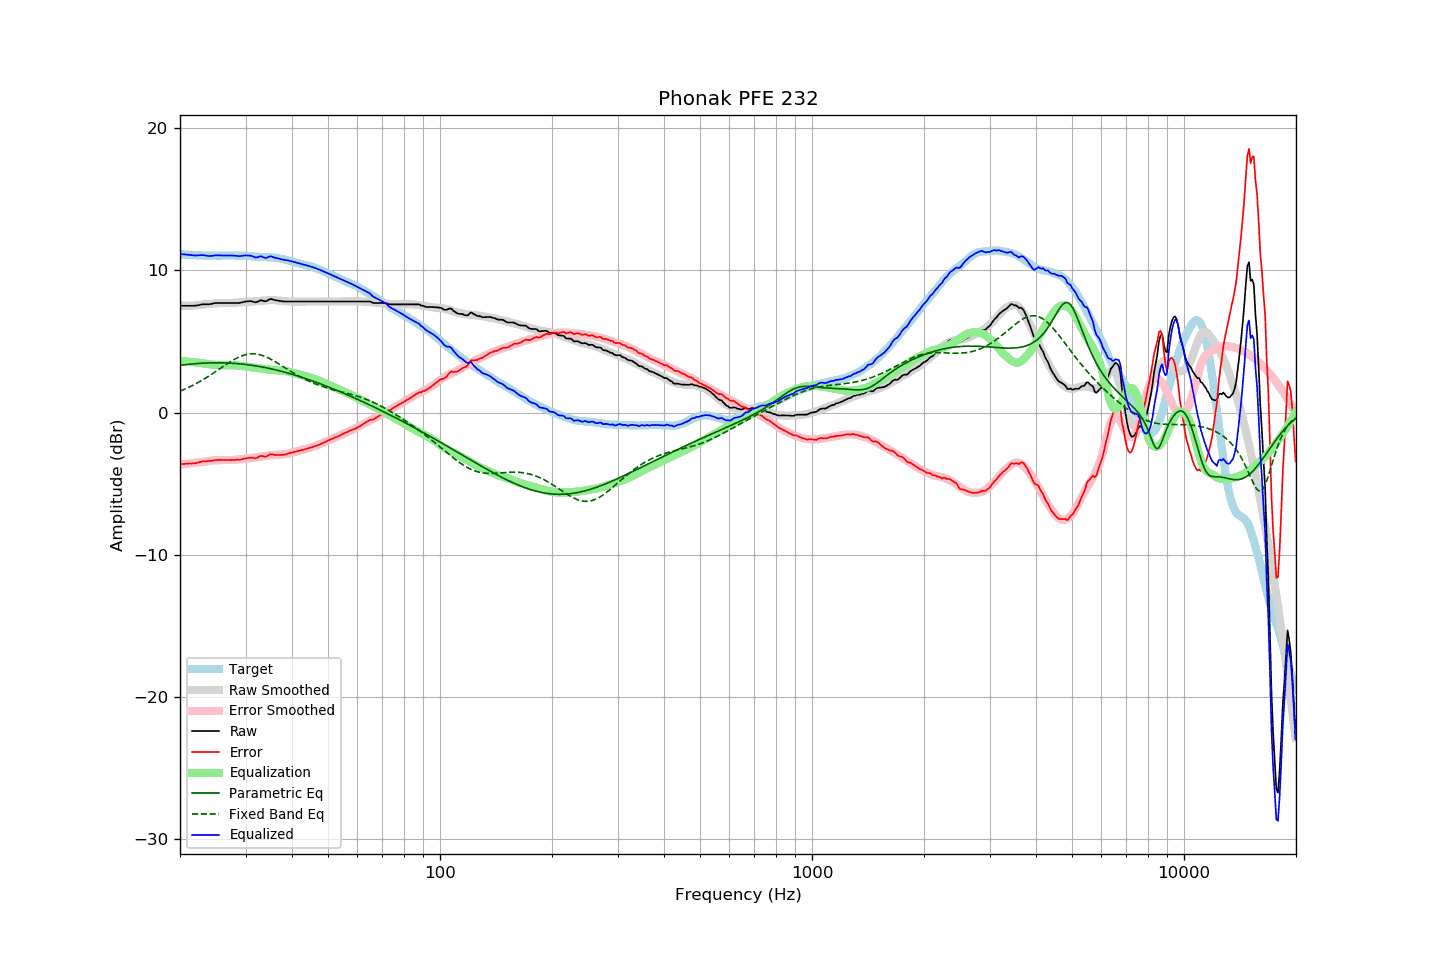

Data behind this chart, as committed beside it:
frequency, raw, error, smoothed, error_smoothed, equalization, parametric_eq, fixed_band_eq, equalized_raw, equalized_smoothed, target
20.00, 7.51, -3.63, 7.50, -3.64, 3.64, 3.32, 1.51, 11.15, 11.14, 11.14
20.20, 7.51, -3.62, 7.50, -3.63, 3.63, 3.34, 1.55, 11.14, 11.13, 11.13
20.40, 7.51, -3.61, 7.50, -3.62, 3.62, 3.35, 1.60, 11.13, 11.12, 11.12
20.61, 7.51, -3.61, 7.50, -3.61, 3.61, 3.36, 1.65, 11.12, 11.11, 11.12
20.81, 7.51, -3.59, 7.51, -3.60, 3.60, 3.38, 1.70, 11.11, 11.10, 11.10
21.02, 7.51, -3.59, 7.51, -3.59, 3.59, 3.39, 1.75, 11.09, 11.10, 11.10
21.23, 7.51, -3.58, 7.51, -3.57, 3.57, 3.40, 1.80, 11.08, 11.09, 11.08
21.44, 7.51, -3.59, 7.52, -3.56, 3.56, 3.41, 1.86, 11.07, 11.08, 11.09
21.66, 7.51, -3.57, 7.52, -3.55, 3.55, 3.42, 1.92, 11.06, 11.07, 11.08
21.87, 7.51, -3.56, 7.53, -3.54, 3.54, 3.43, 1.97, 11.05, 11.07, 11.07
22.09, 7.52, -3.54, 7.54, -3.52, 3.52, 3.44, 2.03, 11.04, 11.06, 11.06
22.31, 7.54, -3.52, 7.54, -3.51, 3.51, 3.45, 2.10, 11.05, 11.05, 11.06
22.54, 7.56, -3.49, 7.55, -3.50, 3.50, 3.46, 2.16, 11.05, 11.05, 11.05
22.76, 7.59, -3.46, 7.57, -3.48, 3.48, 3.47, 2.22, 11.07, 11.05, 11.05
22.99, 7.61, -3.43, 7.58, -3.46, 3.46, 3.47, 2.29, 11.07, 11.04, 11.04
23.22, 7.61, -3.42, 7.59, -3.44, 3.44, 3.48, 2.36, 11.05, 11.04, 11.03
23.45, 7.61, -3.43, 7.61, -3.43, 3.43, 3.48, 2.43, 11.03, 11.03, 11.03
23.69, 7.61, -3.41, 7.62, -3.41, 3.41, 3.49, 2.50, 11.02, 11.03, 11.02
23.92, 7.61, -3.41, 7.64, -3.39, 3.39, 3.49, 2.57, 11.00, 11.03, 11.02
24.16, 7.63, -3.40, 7.65, -3.38, 3.38, 3.49, 2.64, 11.01, 11.03, 11.03
24.40, 7.65, -3.39, 7.66, -3.37, 3.37, 3.50, 2.72, 11.02, 11.03, 11.04
24.65, 7.68, -3.36, 7.67, -3.36, 3.36, 3.50, 2.79, 11.04, 11.03, 11.04
24.89, 7.70, -3.34, 7.68, -3.35, 3.35, 3.50, 2.87, 11.05, 11.03, 11.03
25.14, 7.71, -3.32, 7.69, -3.35, 3.35, 3.50, 2.95, 11.05, 11.03, 11.03
25.39, 7.71, -3.32, 7.69, -3.34, 3.34, 3.50, 3.02, 11.05, 11.03, 11.03
25.65, 7.71, -3.32, 7.70, -3.34, 3.34, 3.50, 3.10, 11.05, 11.04, 11.03
25.91, 7.71, -3.33, 7.71, -3.33, 3.33, 3.50, 3.18, 11.04, 11.04, 11.04
26.16, 7.71, -3.34, 7.71, -3.33, 3.33, 3.49, 3.25, 11.04, 11.04, 11.05
26.43, 7.71, -3.34, 7.71, -3.33, 3.33, 3.49, 3.33, 11.04, 11.04, 11.04
26.69, 7.71, -3.33, 7.71, -3.33, 3.33, 3.49, 3.41, 11.04, 11.04, 11.04
26.96, 7.71, -3.33, 7.71, -3.33, 3.33, 3.48, 3.48, 11.04, 11.04, 11.04
27.23, 7.71, -3.33, 7.71, -3.33, 3.33, 3.48, 3.55, 11.04, 11.04, 11.04
27.50, 7.71, -3.33, 7.71, -3.33, 3.33, 3.47, 3.62, 11.04, 11.04, 11.03
27.77, 7.71, -3.33, 7.71, -3.33, 3.33, 3.46, 3.69, 11.04, 11.04, 11.04
28.05, 7.71, -3.33, 7.71, -3.32, 3.32, 3.46, 3.75, 11.03, 11.04, 11.04
28.33, 7.71, -3.32, 7.72, -3.31, 3.31, 3.45, 3.81, 11.02, 11.04, 11.03
28.62, 7.71, -3.32, 7.74, -3.30, 3.30, 3.44, 3.87, 11.01, 11.03, 11.02
28.90, 7.71, -3.32, 7.75, -3.28, 3.28, 3.43, 3.92, 10.99, 11.03, 11.03
29.19, 7.73, -3.30, 7.75, -3.28, 3.28, 3.42, 3.97, 11.00, 11.03, 11.03
29.48, 7.76, -3.27, 7.76, -3.27, 3.27, 3.41, 4.01, 11.03, 11.02, 11.02
29.78, 7.79, -3.23, 7.76, -3.26, 3.26, 3.39, 4.05, 11.04, 11.02, 11.02
30.08, 7.81, -3.22, 7.77, -3.24, 3.24, 3.38, 4.08, 11.05, 11.01, 11.03
30.38, 7.82, -3.20, 7.79, -3.22, 3.22, 3.37, 4.10, 11.04, 11.01, 11.01
30.68, 7.83, -3.17, 7.79, -3.20, 3.20, 3.35, 4.12, 11.03, 11.00, 11.00
30.99, 7.84, -3.16, 7.80, -3.19, 3.19, 3.34, 4.13, 11.03, 10.99, 11.00
31.30, 7.81, -3.17, 7.80, -3.18, 3.18, 3.32, 4.13, 10.99, 10.99, 10.98
31.61, 7.78, -3.20, 7.81, -3.17, 3.17, 3.30, 4.13, 10.95, 10.98, 10.98
31.93, 7.75, -3.21, 7.82, -3.15, 3.15, 3.28, 4.12, 10.90, 10.97, 10.96
32.24, 7.78, -3.18, 7.83, -3.13, 3.13, 3.27, 4.11, 10.91, 10.96, 10.96
32.57, 7.84, -3.11, 7.84, -3.11, 3.11, 3.25, 4.08, 10.95, 10.95, 10.94
32.89, 7.89, -3.05, 7.85, -3.10, 3.10, 3.23, 4.06, 10.99, 10.95, 10.94
33.22, 7.89, -3.05, 7.86, -3.08, 3.08, 3.21, 4.02, 10.97, 10.94, 10.93
33.55, 7.85, -3.08, 7.87, -3.06, 3.06, 3.18, 3.98, 10.91, 10.93, 10.93
33.89, 7.82, -3.11, 7.88, -3.05, 3.05, 3.16, 3.94, 10.86, 10.93, 10.93
34.23, 7.85, -3.07, 7.89, -3.03, 3.03, 3.14, 3.89, 10.88, 10.92, 10.92
34.57, 7.92, -2.99, 7.90, -3.02, 3.02, 3.12, 3.84, 10.94, 10.92, 10.91
34.92, 7.98, -2.93, 7.91, -3.00, 3.00, 3.09, 3.78, 10.98, 10.91, 10.91
35.27, 7.98, -2.93, 7.91, -2.99, 2.99, 3.07, 3.72, 10.97, 10.90, 10.91
35.62, 7.94, -2.95, 7.90, -2.98, 2.98, 3.04, 3.66, 10.92, 10.89, 10.89
35.97, 7.91, -2.98, 7.90, -2.98, 2.98, 3.02, 3.59, 10.89, 10.88, 10.89
... 635 more rows
